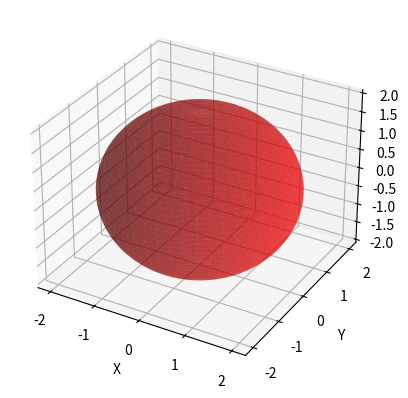

This chart was generated by the following Python code:
import numpy as np
import matplotlib.pyplot as plt
from mpl_toolkits.mplot3d import Axes3D

# Create a 3D figure
fig = plt.figure()
ax = fig.add_subplot(111, projection='3d')

# Define parameters for creating a sphere
u = np.linspace(0, 2 * np.pi, 100)
v = np.linspace(0, np.pi, 100)
u, v = np.meshgrid(u, v)
radius = 2

# Coordinates for the sphere
x = radius * np.sin(v) * np.cos(u)
y = radius * np.sin(v) * np.sin(u)
z = radius * np.cos(v)

# Plot the surface of the sphere
ax.plot_surface(x, y, z, color='r', alpha=0.5)

# Set axis labels
ax.set_xlabel('X')
ax.set_ylabel('Y')
ax.set_zlabel('Z')

# Show the plot 
plt.show()